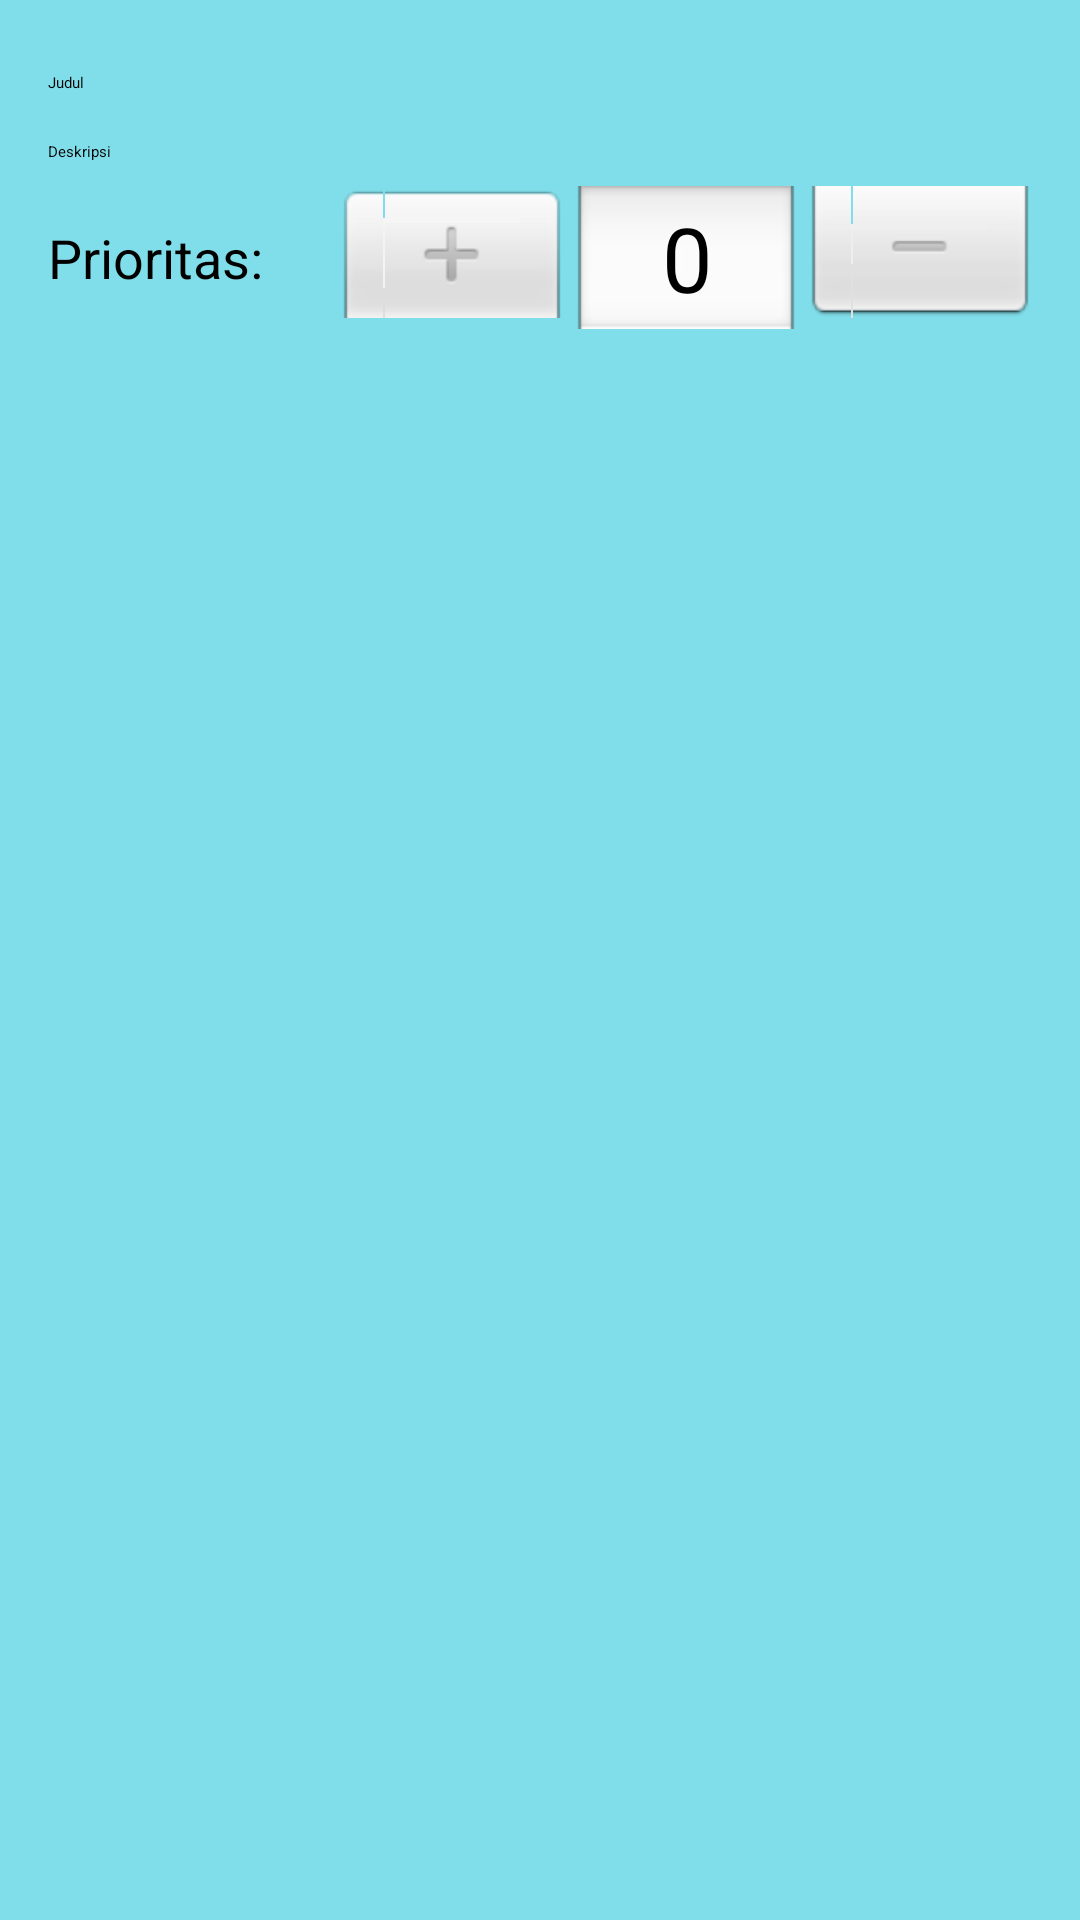

Here is an Android app screen rendered from its layout file. Give the layout XML and the strings, colors and styles it references.
<!-- AndroidManifest.xml: application theme Theme.Shrine -->
<!-- res/layout/activity_add_note.xml -->
<?xml version="1.0" encoding="utf-8"?>
<androidx.constraintlayout.widget.ConstraintLayout xmlns:android="http://schemas.android.com/apk/res/android"
    xmlns:app="http://schemas.android.com/apk/res-auto"
    android:layout_width="match_parent"
    android:layout_height="match_parent"
    android:background="#80DEEA"
    android:orientation="vertical"
    android:padding="16dp">

    <EditText
        android:id="@+id/edit_text_title"
        android:layout_width="0dp"
        android:layout_height="wrap_content"
        android:layout_marginTop="8dp"
        android:hint="Judul"
        android:inputType="text"
        app:layout_constraintEnd_toEndOf="parent"
        app:layout_constraintStart_toStartOf="parent"
        app:layout_constraintTop_toTopOf="parent" />

    <EditText
        android:id="@+id/edit_text_description"
        android:layout_width="0dp"
        android:layout_height="wrap_content"
        android:layout_marginTop="16dp"
        android:hint="Deskripsi"
        android:inputType="textMultiLine"
        app:layout_constraintEnd_toEndOf="parent"
        app:layout_constraintStart_toStartOf="parent"
        app:layout_constraintTop_toBottomOf="@+id/edit_text_title" />

    <TextView
        android:id="@+id/textView"
        android:layout_width="wrap_content"
        android:layout_height="wrap_content"
        android:background="#80DEEA"
        android:text="Prioritas:"
        android:textAppearance="@android:style/TextAppearance.Medium"
        app:layout_constraintBottom_toBottomOf="@+id/number_picker_priority"
        app:layout_constraintStart_toStartOf="parent"
        app:layout_constraintTop_toTopOf="@+id/number_picker_priority" />

    <NumberPicker
        android:id="@+id/number_picker_priority"
        android:layout_width="wrap_content"
        android:layout_height="wrap_content"
        android:layout_marginStart="24dp"
        android:layout_marginTop="8dp"
        android:background="#80DEEA"
        app:layout_constraintStart_toEndOf="@+id/textView"
        app:layout_constraintTop_toBottomOf="@+id/edit_text_description" />
</androidx.constraintlayout.widget.ConstraintLayout>
<!-- resources referenced by this layout -->
<resources>

</resources>
